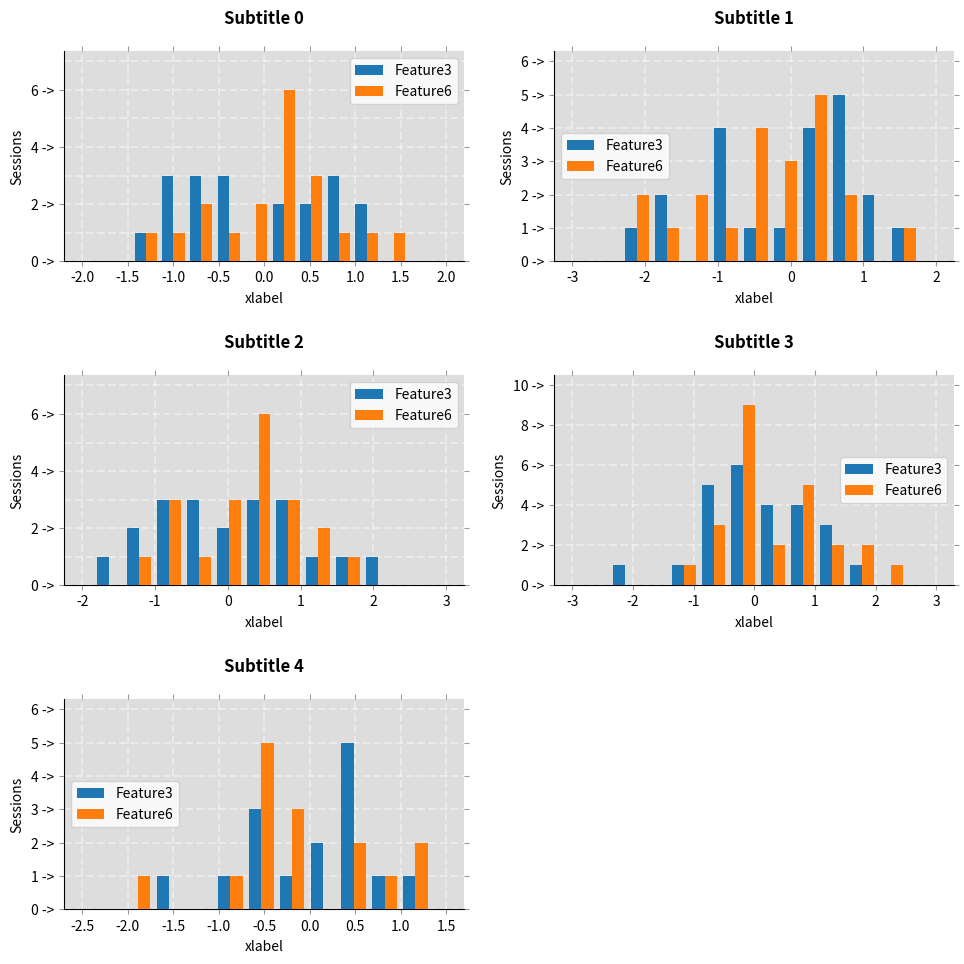

The script that saved this image:
"""
https://pandas.pydata.org/pandas-docs/stable/api.html#api-dataframe-plotting

"""

import pandas as pd
import numpy as np
import matplotlib
import matplotlib.pyplot as plt
import seaborn as sns
import matplotlib.ticker as ticker

df1 = pd.DataFrame(columns=["App", "Feature1", "Feature2", "Feature3",
                        "Feature4", "Feature5",
                        "Feature6", "Feature7", "Feature8"],
                  data=[["SHA", 0, 0, 1, 1, 1, 0, 1, 0],
                        ["LHA", 1, 5, 1, 1, 0, 1, 1, 2],
                        ["DRA", 1, 7, 0, 3, 4, 6, 1, 0],
                        ["FRA", 1, 4, 2, 1, 1, 0, 1, 1],
                        ["BRU", 0, 0, 1, 0, 1, 0, 0, 0],
                        ["PAR", 2, 1, 1, 1, 1, 4, 1, 2],
                        ["AER", 4, 2, 1, 1, 0, 1, 1, 0],
                        ["SHE", 1, 4, 3, 1, 0, 0, 1, 0]])

df2 = pd.DataFrame(np.random.randn(100,4), 
                   columns=list('ABCD'), 
                   index=pd.date_range('2/1/2020', periods=100))

df3 = pd.DataFrame(np.random.randint(5, size=(100, 3)),
                  columns=list('XYZ'),
                  index=pd.date_range('2/1/2020', periods=100))
                  
df4 = df2.join(df3) # Join on index

def ax_s_format(x):
      print(type(x).mro())
      if isinstance(x, matplotlib.axes._axes.Axes):
            # Set Title
            # x.set_title("Sub Title for Each", weight='bold', size=12, pad=20)

            x.set_title(x.get_title(), weight='bold', size=12, pad=20)

            x.set_facecolor("#dddddd")

            # Set x-axis label
            x.set_xlabel("xlabel", labelpad=5, weight='normal', size=10)

            # Set y-axis label
            x.set_ylabel("Sessions", labelpad=5, weight='normal', size=10)

            x.legend(
                  labels = ('Feature3', 'Feature6'), 
                  loc = 'best' # https://matplotlib.org/stable/api/_as_gen/matplotlib.axes.Axes.legend.html
            )

            # Despine
            x.spines['right'].set_visible(False)
            x.spines['top'].set_visible(False)
            x.spines['left'].set_visible(True)

            # Switch off ticks
            x.tick_params(axis="both", which="both", bottom="off", top="off", labelbottom="on", left="off", right="off", labelleft="on", color='#999999')
            x.tick_params(axis='x', rotation=0)

            # Draw horizontal axis lines
            vals = x.get_yticks()
            for tick in vals:
                  x.axhline(y=tick, linestyle='dashed', alpha=0.4, color='#ffffff', zorder=1, linewidth=1.5)
            
            # Draw vertical axis lines
            vals = x.get_xticks()
            for tick in vals:
                  x.axvline(x=tick, linestyle='dashed', alpha=0.4, color='#ffffff', zorder=1, linewidth=1.5)

            # Format y-axis label
            x.yaxis.set_major_formatter(ticker.StrMethodFormatter('{x:,g} ->'))

def ax_format(axs):
      print(type(axs).mro())
      if isinstance(axs, np.ndarray):
            for i, x in enumerate(axs.flat):
                  ax_s_format(x)
      else:
            ax_s_format(axs)


def df_plot_1(df:pd.DataFrame):
      # -----------------------------------------------------------------------------
      # pandas.DataFrame.plot
      # -----------------------------------------------------------------------------

      """
      kind : str

      'line' : line plot (default)
      'bar' : vertical bar plot
      'barh' : horizontal bar plot
      'hist' : histogram
      'box' : boxplot
      'kde' : Kernel Density Estimation plot
      'density' : same as 'kde'
      'area' : area plot
      'pie' : pie plot
      'scatter' : scatter plot
      'hexbin' : hexbin plot
      """

      # Set color and style
      # sns.set()
      print(df)
      #    App  Feature1  Feature2  Feature3  Feature4  Feature5  Feature6  Feature7  Feature8
      # 0  SHA         0         0         1         1         1         0         1         0
      # 1  LHA         1         5         1         1         0         1         1         2
      # 2  DRA         1         7         0         3         4         6         1         0
      # 3  FRA         1         4         2         1         1         0         1         1
      # 4  BRU         0         0         1         0         1         0         0         0
      # 5  PAR         2         1         1         1         1         4         1         2
      # 6  AER         4         2         1         1         0         1         1         0
      # 7  SHE         1         4         3         1         0         0         1         0

      print(df.set_index('App').T)
      # App       SHA  LHA  DRA  FRA  BRU  PAR  AER  SHE
      # Feature1    0    1    0    1    0    0    0    0
      # Feature2    0    0    0    0    0    1    0    0
      # Feature3    1    1    0    1    1    1    1    0
      # Feature4    1    1    0    1    0    1    1    1
      # Feature5    1    0    0    1    1    1    0    0
      # Feature6    0    1    0    0    0    0    1    0
      # Feature7    1    1    1    1    0    1    1    1
      # Feature8    0    0    0    1    0    0    0    0

      # df.set_index('App').T.plot(kind='bar', stacked=True)

      axs = df.hist(by='Feature1', column=['Feature3','Feature6'], figsize=(10,5), grid=True)

      for i, x in enumerate(axs.flat):
            # Set Title
            x.set_title("Sub Title for Each", weight='bold', size=12, pad=20)

            # Set x-axis label
            x.set_xlabel("xlabel", labelpad=5, weight='normal', size=10)

            # Set y-axis label
            x.set_ylabel("Sessions", labelpad=5, weight='normal', size=10)

            x.legend(
                  labels = ('Feature3', 'Feature6'), 
                  loc = 'best' # https://matplotlib.org/stable/api/_as_gen/matplotlib.axes.Axes.legend.html
            )

            # Despine
            x.spines['right'].set_visible(False)
            x.spines['top'].set_visible(False)
            x.spines['left'].set_visible(True)

            # Switch off ticks
            x.tick_params(axis="both", which="both", bottom="off", top="off", labelbottom="on", left="off", right="off", labelleft="on", color='#999999')
            x.tick_params(axis='x', rotation=0)

            # Draw horizontal axis lines
            vals = x.get_yticks()
            for tick in vals:
                  x.axhline(y=tick, linestyle='dashed', alpha=0.4, color='#eeeeee', zorder=1)

            # Format y-axis label
            x.yaxis.set_major_formatter(ticker.StrMethodFormatter('{x:,g} ->'))
      
      plt.tight_layout()
      plt.show()

def df_plot_2(df:pd.DataFrame):
      print(df.head())
      df.plot(kind='hist', subplots=True,
            #   by='Feature1', column='Feature3', 
            figsize=(10,5), layout=(2,2), grid=True, 
            bins=30, column=['A','C'],
            title='title name')
      plt.show()

def df_plot_3(df:pd.DataFrame):
      print(df.head())

      # plt.style.use('dark_background')

      # since axes is n-array, it can't be used in df.plot ax params value, which need ax object
      # fig, axes = plt.subplots(nrows=3, ncols=3, constrained_layout=True)
      
      # dataframe plot will generate a new figure. So no impact to df.plot
      # fig = plt.figure(tight_layout=True)

      groups = sorted(df['X'].unique())
      print(groups)

      axs = df.plot(kind='hist', subplots=True, figsize=(10,10), layout=(3,2), grid=False, 
                    bins=10, column=['A','C'], by=['X'], 
                    title=[f'Subtitle {x}' for x in groups], zorder=9
                    # title='Main Title' # if single value
                    )

      ax_format(axs)
      # plt.subplots_adjust(bottom=0.5, right=0.8, top=0.9)
      plt.tight_layout(pad=2)
      # plt.figure('Figure 1', tight_layout=True) # no use , will generate a new figure

      plt.show()

if __name__ == "__main__":
      # df_plot_1(df1)
      # df_plot_2(df2)
      df_plot_3(df4)

"""
ax = df_sell_detail['sales_yearmonth'].sort_values().value_counts(sort=False).plot(kind='bar', figsize = (15,5))
# df_sell_detail.hist(column='sales_yearmonth')

x = ax

# Despine
x.spines['right'].set_visible(False)
x.spines['top'].set_visible(False)
x.spines['left'].set_visible(False)

# Switch off ticks
x.tick_params(axis="both", which="both", bottom="off", top="off", labelbottom="on", left="off", right="off", labelleft="on")

# Draw horizontal axis lines
vals = x.get_yticks()
for tick in vals:
    x.axhline(y=tick, linestyle='dashed', alpha=0.4, color='#eeeeee', zorder=1)

# Remove title
x.set_title("")

# Set x-axis label
x.set_xlabel("Sales Year Month", labelpad=20, weight='bold', size=12)

# Set y-axis label
x.set_ylabel("Sales Records", labelpad=20, weight='bold', size=12)

# Format y-axis label
# x.yaxis.set_major_formatter(StrMethodFormatter('{x:,g}'))
"""